Run: headless pygame with SDL's dummy video driver; simulated clock (each Clock.tick advances the game by its frame time, no real sleeping); random seed 0; keys injected as events and as key.get_pressed() state; no mouse input.
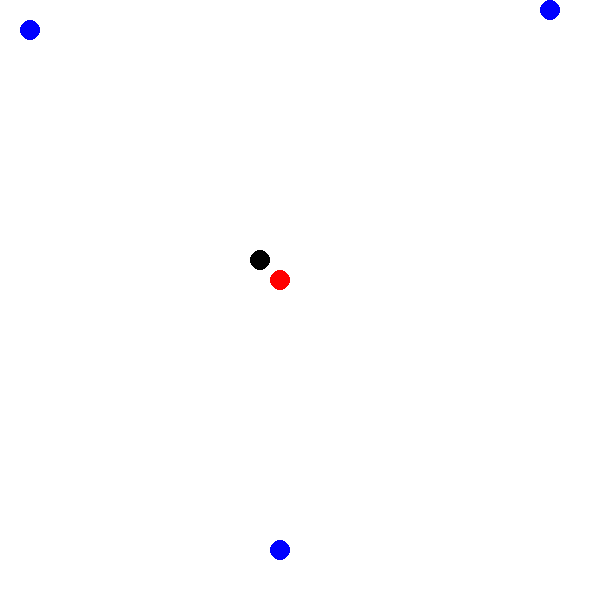
Frame 1 of 4 · flips 1–60 · no input
Frame 2 of 4 · flips 61–180 · tapped SPACE, RETURN · held RIGHT (→), D · screen unchanged from frame 1, image omitted
Frame 3 of 4 · flips 181–300 · held DOWN (↓), S · screen unchanged from frame 2, image omitted
Frame 4 of 4 · flips 301–420 · held LEFT (←), A, UP (↑), W · screen unchanged from frame 3, image omitted

The pygame program that drew these frames:

import pygame
import random

 # Define some colors
BLACK = (0, 0, 0)
WHITE = (255, 255, 255)
GREEN = (0, 255, 0)
RED = (255, 0, 0)
BLUE = (0,0,255)
class Match():
    def __init__(self,team1,team2):
        self.Team1 = team1
        self.Team2 = team2
class Team():
    def __init__(self,players,color):
        self.Players = players
        self.Color = color
class Ball():
    def __init__(self,image):
        self.Image = image
class Player():
    def __init__(self,image,team):
        self.Team = team
        self.Image = image
        self.HasBall = False
    def Pass(self,angle,distance):
        pass
    def Run(self,angle,distance):
        pass
class Block(pygame.sprite.Sprite):
    """
    This class represents the ball
    It derives from the "Sprite" class in Pygame
    """
    def __init__(self,color):
        """ Constructor. Pass in the color of the block,
        and its x and y position. """
        # Call the parent class (Sprite) constructor
        super().__init__()
 
        # Create an image of the block, and fill it with a color.
        # This could also be an image loaded from the disk.
        self.image = pygame.Surface((20, 20))
        self.image.fill((255,255,255))
 
        # Fetch the rectangle object that has the dimensions of the image
        # image.
        # Update the position of this object by setting the values
        # of rect.x and rect.y
        self.rect = pygame.draw.circle(self.image, color, (10, 10), 10, 0)
        self.rect = self.image.get_rect()
 
    def reset_pos(self):
        """ Reset position to the top of the screen, at a random x location.
        Called by update() or the main program loop if there is a collision.
        """
        #self.rect.center = (random.randrange(-300, -20),random.randrange(0, screen_width))
 
    def update(self):
        """ Called each frame. """
 
        # Don't move for now
        #self.rect.center = (self.rect.center[0]+random.randrange(-3,3),self.rect.center[1]+random.randrange(-3,3))
 
 
pygame.init()
 
screen_width = 600
screen_height = 600
screen = pygame.display.set_mode([screen_width, screen_height])

 
all_sprites_list = pygame.sprite.Group()
positions = [[20,20],[270,540],[540,0]]
for i in range(3):
    # This represents a block
    player = Player(Block(BLUE),"Blue")
    print(positions[i])
    # Set a random location for the block
    player.Image.rect.x = positions[i][0]
    player.Image.rect.y = positions[i][1]
 
    # Add the block to the list of objects
    #block_list.add(block)
    all_sprites_list.add(player.Image)
 
# Create a red player block
player = Player(Block(RED),"Red")
player.Image.rect.x = 270
player.Image.rect.y = 270
all_sprites_list.add(player.Image)

ball = Ball(Block(BLACK))
ball.Image.rect.x  = 250
ball.Image.rect.y = 250
all_sprites_list.add(ball.Image)
done = False
 
clock = pygame.time.Clock()
 
score = 0
 
# -------- Main Program Loop -----------
while not done:
    for event in pygame.event.get():
        if event.type == pygame.QUIT:
            done = True
 
    # Clear the screen
    screen.fill(WHITE)
 
    # Calls update() method on every sprite in the list
    all_sprites_list.update()
 
    # See if the player block has collided with anything.
    #blocks_hit_list = pygame.sprite.spritecollide(player, block_list, False)
 
    # Check the list of collisions.
 
        # Reset block to the top of the screen to fall again.
    player.Image.reset_pos()
 
    # Draw all the spites
    all_sprites_list.draw(screen)
 
    # Limit to 20 frames per second
    clock.tick(20)
 
    # Go ahead and update the screen with what we've drawn.
    pygame.display.flip()
 
pygame.quit()
